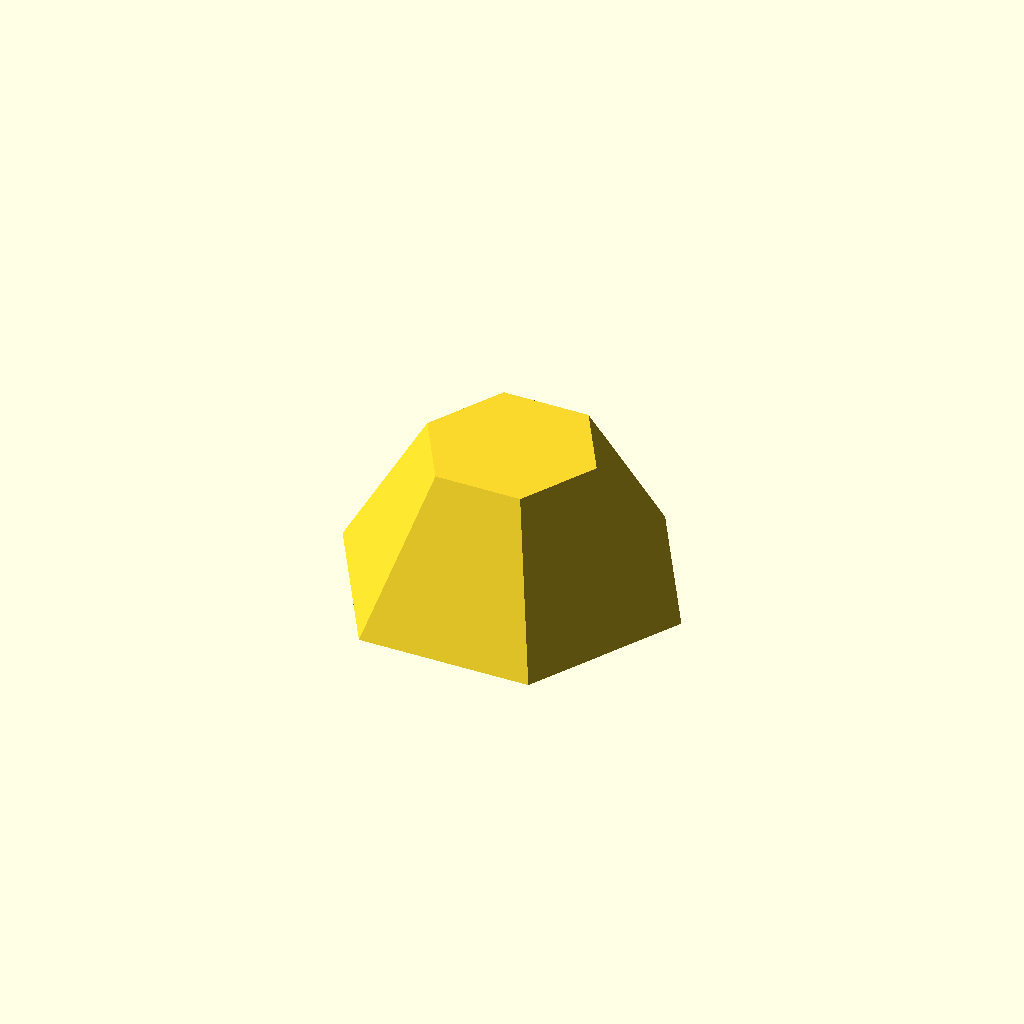
Cell 1: the model at its default parameters.
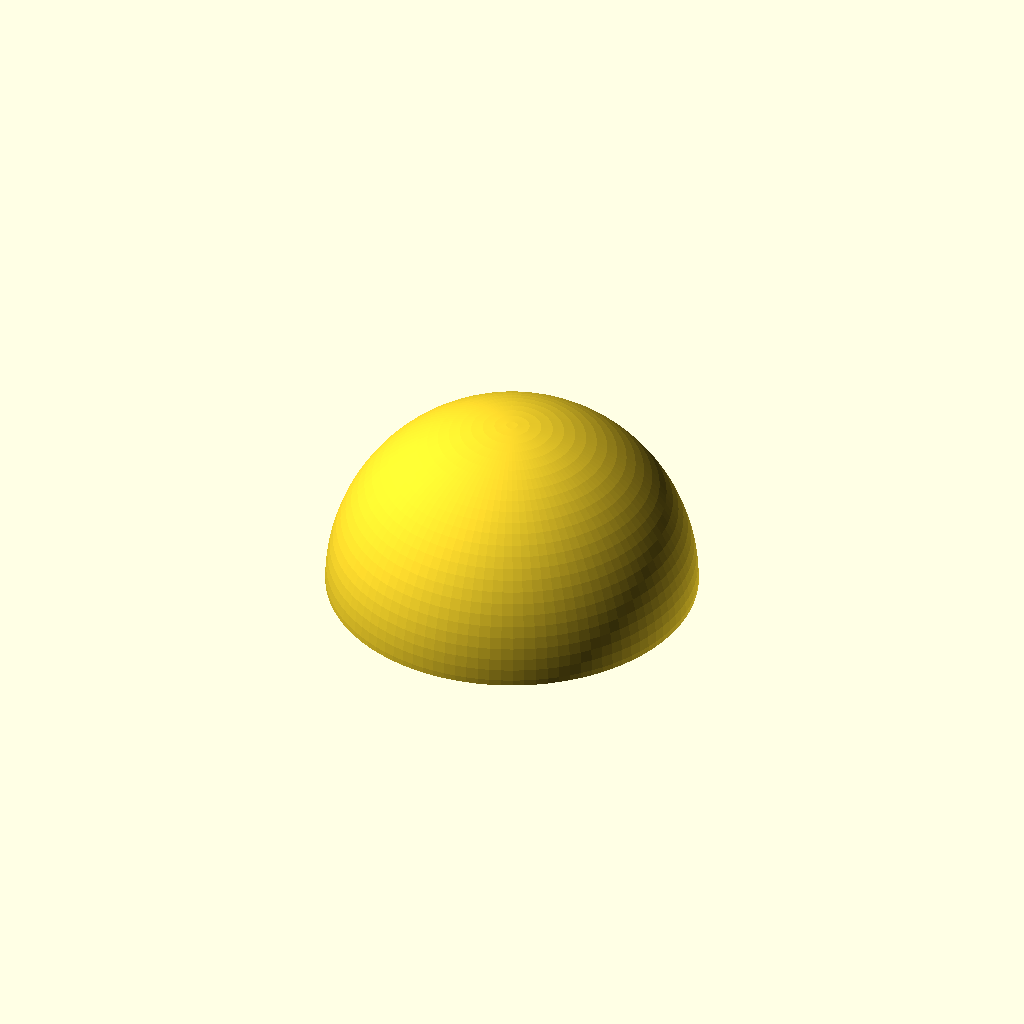
Cell 2: the same model with resolution = 100.
All cells are drawn from one camera (rotation 55°, 0°, 25°, orthographic, colour scheme Cornfield), so only the parameter changes between them.
OpenSCAD source file scadFiles/741892/1191051.scad:
/* [Global] */





/* [Resolution] */



resolution = 6; // [6:100]







/* [Hidden] */



dome_size= 10;





print_part();



module print_part() {

	

	// this will create a high resolution sphere with parametric resolution



	difference()

	{

	

		sphere (dome_size,$fn=resolution);



		translate([0,0,-dome_size])

		

		{

		cube(dome_size*2, center =true);



		//cylinder(r=2, h=20, center= true, $nf=40);



		}	

	}

	

}
Parameter table extracted from the source (name, type, default, range or options):
resolution: number, default 6, range 6 to 100
